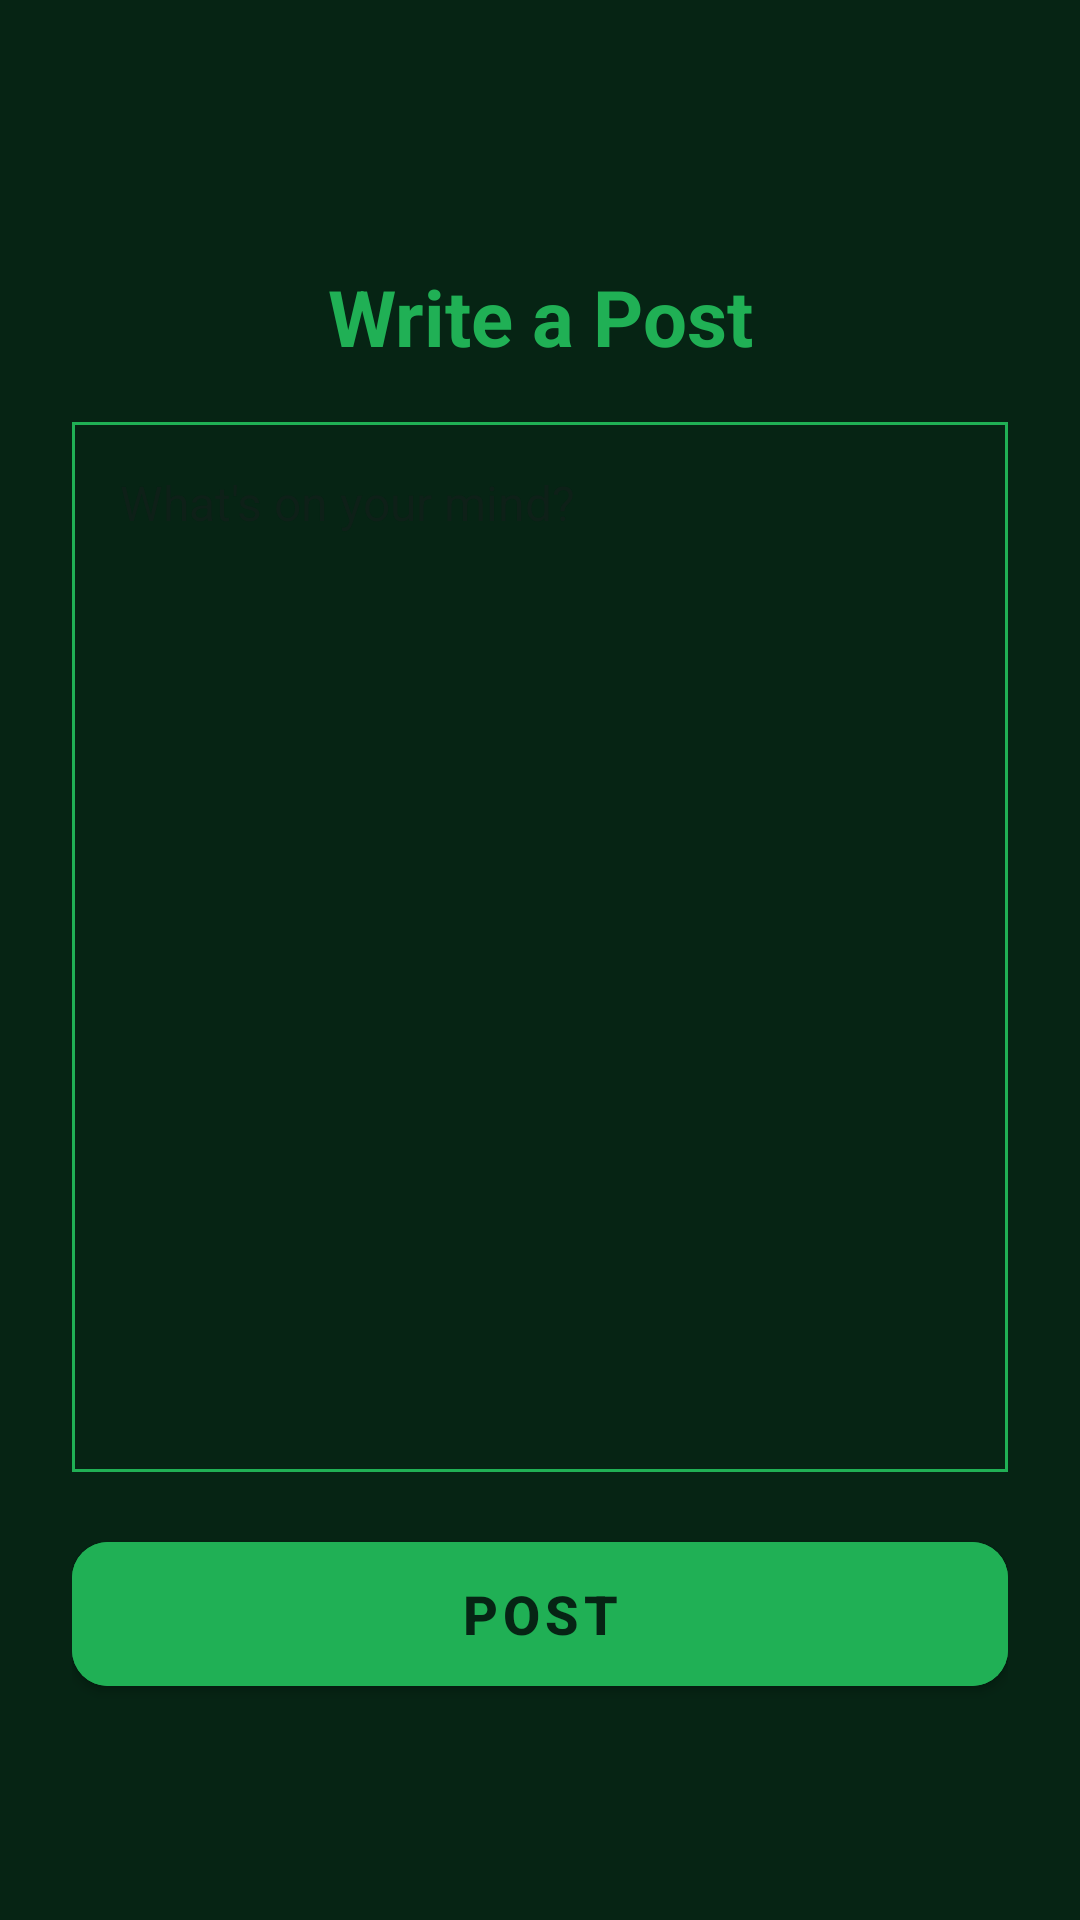

Produce the Android XML layout that renders to this screen, including the resource entries it uses.
<!-- AndroidManifest.xml: application theme Theme.UrbanForestry -->
<!-- res/layout/activity_post_text.xml -->
<?xml version="1.0" encoding="utf-8"?>
<androidx.constraintlayout.widget.ConstraintLayout xmlns:android="http://schemas.android.com/apk/res/android"
    xmlns:app="http://schemas.android.com/apk/res-auto"
    android:layout_width="match_parent"
    android:layout_height="match_parent"
    android:background="?attr/background_color"
    android:padding="24dp">

    
    <TextView
        android:id="@+id/titleText"
        android:layout_width="wrap_content"
        android:layout_height="wrap_content"
        android:text="Write a Post"
        android:textSize="26sp"
        android:textStyle="bold"
        android:textColor="?attr/accent_color"
        android:layout_marginTop="64dp"
        android:layout_marginBottom="24dp"
        app:layout_constraintTop_toTopOf="parent"
        app:layout_constraintStart_toStartOf="parent"
        app:layout_constraintEnd_toEndOf="parent" />

    
    <EditText
        android:id="@+id/editText"
        android:layout_width="0dp"
        android:layout_height="350dp"
        android:hint="What's on your mind?"
        android:textSize="16sp"
        android:background="@drawable/text_box"
        android:padding="16dp"
        android:gravity="top|start"
        android:textColor="@color/white"
        android:layout_marginVertical="24dp"
        app:layout_constraintTop_toBottomOf="@id/titleText"
        app:layout_constraintBottom_toTopOf="@id/btn_post"
        app:layout_constraintStart_toStartOf="parent"
        app:layout_constraintEnd_toEndOf="parent" />

    
    <com.google.android.material.button.MaterialButton
        android:id="@+id/btn_post"
        style="@style/Widget.MaterialComponents.Button"
        android:layout_width="match_parent"
        android:layout_height="60dp"
        android:text="Post"
        android:textSize="18sp"
        android:textStyle="bold"
        android:textColor="?attr/background_color"
        android:backgroundTint="?attr/accent_color"
        app:cornerRadius="12dp"
        app:layout_constraintBottom_toBottomOf="parent"
        android:layout_marginBottom="48dp" />

</androidx.constraintlayout.widget.ConstraintLayout>
<!-- resources referenced by this layout -->
<resources>
  <color name="white">#FFFFFFFF</color>
  <!-- drawable text_box (drawable) -->
  <?xml version="1.0" encoding="utf-8"?>
  <shape xmlns:android="http://schemas.android.com/apk/res/android">
      <stroke
          android:width="1dp"
          android:color="?attr/accent_color" />
      <solid android:color="?attr/background_color_emphasis" />
  </shape>
  <style name="Theme.UrbanForestry" parent="Base.Theme.UrbanForestry" />
  <style name="Base.Theme.UrbanForestry" parent="Theme.Material3.DayNight.NoActionBar">
          
          <item name="background_color">@color/summer_background_color</item>
          <item name="accent_color">@color/summer_accent_color</item>
          <item name="android:windowBackground">?attr/background_color</item>
          <item name="android:textColor">@color/white</item>
          <item name="android:windowLightStatusBar">false</item>
      </style>
  <color name="summer_background_color">#062414</color>
  <color name="summer_accent_color">#20b055</color>
</resources>
